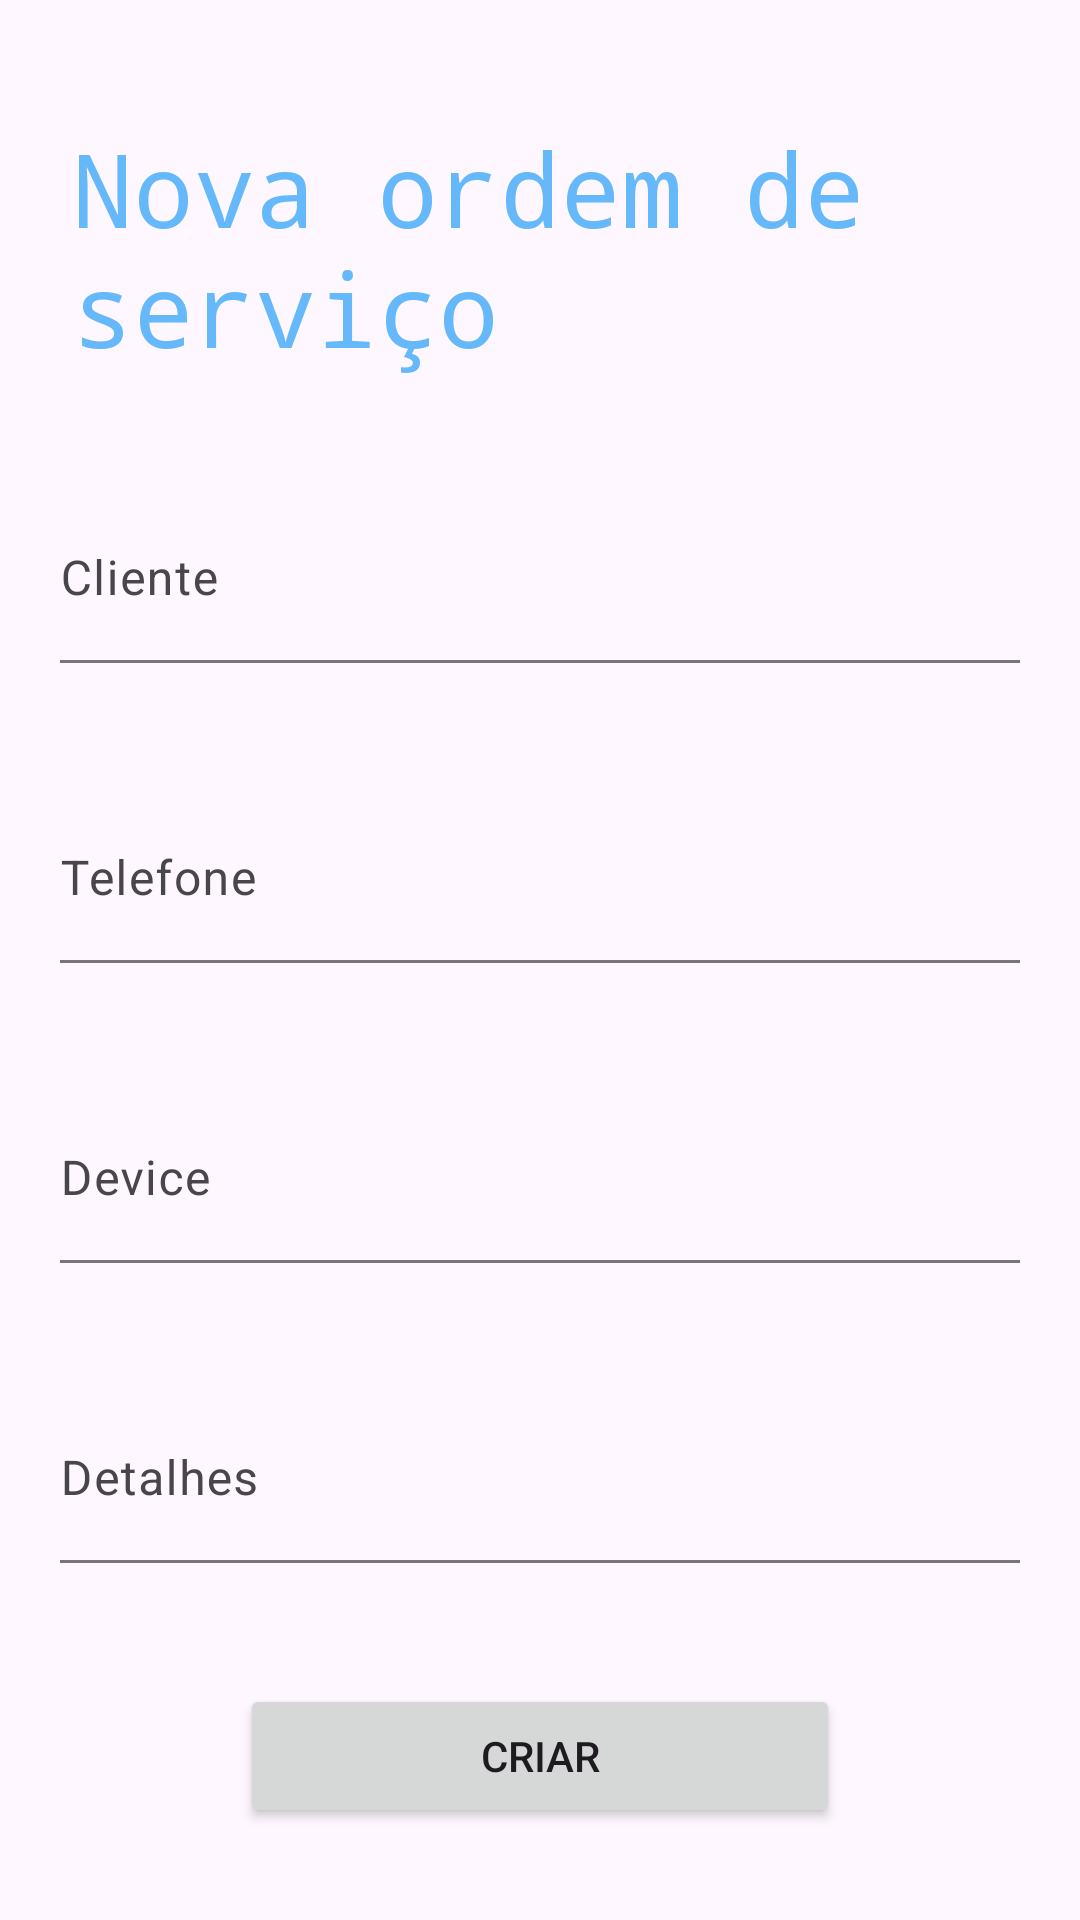

Produce the Android XML layout that renders to this screen, including the resource entries it uses.
<!-- AndroidManifest.xml: application theme Theme.AtividadeSomativa2 -->
<!-- res/layout/activity_new_order_service.xml -->
<?xml version="1.0" encoding="utf-8"?>
<androidx.constraintlayout.widget.ConstraintLayout xmlns:android="http://schemas.android.com/apk/res/android"
    xmlns:app="http://schemas.android.com/apk/res-auto"
    xmlns:tools="http://schemas.android.com/tools"
    android:layout_width="match_parent"
    android:layout_height="match_parent"
    tools:context=".controller.NewOrderService">

    <androidx.appcompat.widget.AppCompatTextView
        android:id="@+id/newOrderServiceText"
        android:layout_width="0dp"
        android:layout_height="wrap_content"
        android:layout_marginStart="24dp"
        android:layout_marginTop="40dp"
        android:layout_marginEnd="24dp"
        android:fontFamily="monospace"
        android:text="@string/nova_ordem_de_servi_o"
        android:textAppearance="@style/TextAppearance.AppCompat.Display1"
        android:textColor="#65B9FB"
        app:layout_constraintEnd_toEndOf="parent"
        app:layout_constraintHorizontal_bias="0.279"
        app:layout_constraintStart_toStartOf="parent"
        app:layout_constraintTop_toTopOf="parent"
        tools:ignore="TextContrastCheck" />

    <com.google.android.material.textfield.TextInputLayout
        android:id="@+id/clientTextInputLayout"
        style="?attr/textInputFilledStyle"
        android:layout_width="0dp"
        android:layout_height="wrap_content"
        android:layout_marginTop="40dp"
        android:layout_marginStart="20dp"
        android:layout_marginEnd="20dp"
        app:errorEnabled="true"
        app:layout_constraintEnd_toEndOf="parent"
        app:layout_constraintStart_toStartOf="parent"
        app:layout_constraintTop_toBottomOf="@+id/newOrderServiceText">

        <com.google.android.material.textfield.TextInputEditText
            android:id="@+id/clientEditText"
            android:layout_width="match_parent"
            android:layout_height="wrap_content"
            android:background="@android:color/transparent"
            android:ems="10"
            android:hint="@string/cliente"
            android:importantForAutofill="no"
            android:inputType="textAutoComplete"
            android:minHeight="48dp"
            android:paddingStart="0dp"
            android:paddingEnd="0dp"
            app:errorEnabled="true"
            tools:ignore="VisualLintTextFieldSize,TextContrastCheck" />

    </com.google.android.material.textfield.TextInputLayout>

    <com.google.android.material.textfield.TextInputLayout
        android:id="@+id/phoneTextInputLayout"
        style="?attr/textInputFilledStyle"
        android:layout_width="0dp"
        android:layout_height="wrap_content"
        app:errorEnabled="true"
        android:layout_marginStart="20dp"
        android:layout_marginEnd="20dp"
        app:layout_constraintEnd_toEndOf="parent"
        app:layout_constraintStart_toStartOf="parent"
        app:layout_constraintTop_toBottomOf="@+id/clientTextInputLayout">

        <com.google.android.material.textfield.TextInputEditText
            android:id="@+id/phoneEditText"
            android:layout_width="match_parent"
            android:layout_height="wrap_content"
            android:layout_marginTop="24dp"
            android:background="@android:color/transparent"
            android:ems="10"
            android:hint="@string/telefone"
            android:importantForAutofill="no"
            android:inputType="numberDecimal"
            android:minHeight="48dp"
            android:paddingStart="0dp"
            android:paddingEnd="0dp"
            app:errorEnabled="true"
            tools:ignore="VisualLintTextFieldSize,TextContrastCheck" />
    </com.google.android.material.textfield.TextInputLayout>

    <com.google.android.material.textfield.TextInputLayout
        android:id="@+id/deviceTextInputLayout"
        style="?attr/textInputFilledStyle"
        android:layout_width="0dp"
        android:layout_height="wrap_content"
        android:layout_marginStart="20dp"
        android:layout_marginEnd="20dp"
        app:errorEnabled="true"
        app:layout_constraintEnd_toEndOf="parent"
        app:layout_constraintStart_toStartOf="parent"
        app:layout_constraintTop_toBottomOf="@+id/phoneTextInputLayout">

        <com.google.android.material.textfield.TextInputEditText
            android:id="@+id/deviceEditText"
            android:layout_width="match_parent"
            android:layout_height="wrap_content"
            android:layout_marginTop="24dp"
            android:background="@android:color/transparent"
            android:ems="10"
            android:hint="@string/device"
            android:importantForAutofill="no"
            android:minHeight="48dp"
            android:paddingStart="0dp"
            android:paddingEnd="0dp"
            app:errorEnabled="true"
            tools:ignore="VisualLintTextFieldSize,TextContrastCheck" />
    </com.google.android.material.textfield.TextInputLayout>

    <com.google.android.material.textfield.TextInputLayout
        android:id="@+id/detailTextInputLayout"
        style="?attr/textInputFilledStyle"
        android:layout_width="0dp"
        android:layout_height="wrap_content"
        android:layout_marginStart="20dp"
        android:layout_marginEnd="20dp"
        app:errorEnabled="true"
        app:layout_constraintEnd_toEndOf="parent"
        app:layout_constraintStart_toStartOf="parent"
        app:layout_constraintTop_toBottomOf="@+id/deviceTextInputLayout">

        <com.google.android.material.textfield.TextInputEditText
            android:id="@+id/detailEditText"
            android:layout_width="match_parent"
            android:layout_height="wrap_content"
            android:layout_marginTop="24dp"
            android:background="@android:color/transparent"
            android:ems="10"
            android:hint="@string/detalhes"
            android:importantForAutofill="no"
            android:minHeight="48dp"
            android:paddingStart="0dp"
            android:paddingEnd="0dp"
            app:errorEnabled="true"
            tools:ignore="VisualLintTextFieldSize,TextContrastCheck" />
    </com.google.android.material.textfield.TextInputLayout>

    <Button
        android:id="@+id/createOrderServiceButton"
        style="@style/MainButton"
        android:layout_width="200dp"
        android:layout_height="wrap_content"
        android:layout_marginTop="20dp"
        android:onClick="createOrderServiceOnClick"
        android:text="@string/criar"
        app:layout_constraintEnd_toEndOf="parent"
        app:layout_constraintStart_toStartOf="parent"
        app:layout_constraintTop_toBottomOf="@+id/detailTextInputLayout"
        tools:ignore="VisualLintButtonSize" />


</androidx.constraintlayout.widget.ConstraintLayout>
<!-- resources referenced by this layout -->
<resources>
  <string name="cliente">Cliente</string>
  <string name="criar">Criar</string>
  <string name="detalhes">Detalhes</string>
  <string name="device">Device</string>
  <string name="nova_ordem_de_servi_o">Nova ordem de serviço</string>
  <string name="telefone">Telefone</string>
  <style name="Theme.AtividadeSomativa2" parent="Base.Theme.AtividadeSomativa2" />
  <style name="Base.Theme.AtividadeSomativa2" parent="Theme.Material3.DayNight.NoActionBar">
          
          
      </style>
</resources>
